Dataset: balanced_dataset (GitHub, kill136/visiondectect). Classes: ink accumulation, ink break, normal.

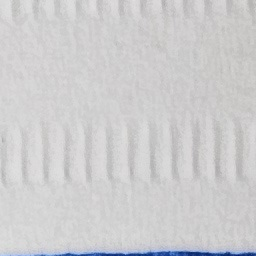
Label: normal

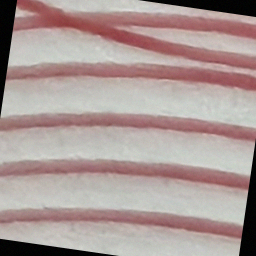
Label: ink break

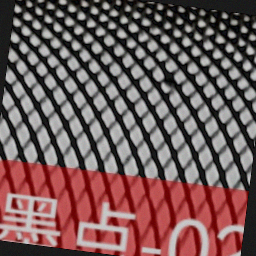
Label: ink accumulation

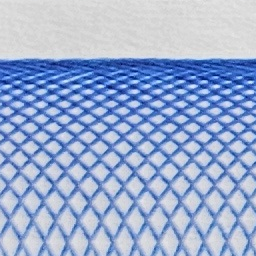
Label: normal

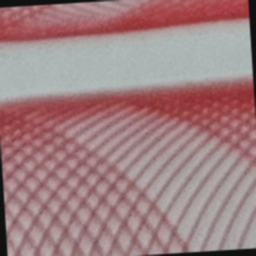
Label: ink break

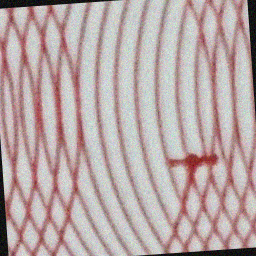
Label: ink accumulation
